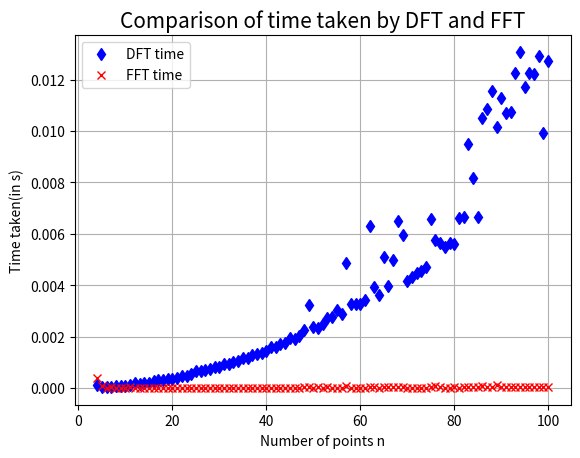

This chart was generated by the following Python code:
'''
DFT VS FFT
======================================================================
[redacted]
Date : 04/05/2020
======================================================================
This program computes the DFT of n numbers using the oot DFT algorithm and using the
FFT algorithm from numpy as compares the time difference between the two.

To fo the DFT we use the standard DFT alorithm for n points as:

If {f_p} are a set of n discrete points, then the the discrete fourier transform of these n points are given by
another set of n points {dft_f_q}, such that

dft_f_q = (1/sqrt(n))*Sum(p = 0 to n-1){exp(-j2*Pi*p*q/n)*f_p}

the fast fourier transform of th n points is calculated using the numpy fft algorithm.

We do this for n points from 1 to n and vary n to get an estimate of the time taken.
'''

import numpy as np
import numpy.fft as ft
import matplotlib.pyplot as plt
import time as t

def dft(x):
	ft_x = np.zeros(len(x),dtype = 'complex')
	
	for q in range(len(x)):
		for p in range(len(x)):
			ft_x[q] = ft_x[q] + np.exp(-1.0j*2.0*np.pi*p*q/len(x))*x[p]
		ft_x[q] = (1.0/np.sqrt(len(x)))*ft_x[q]
	return ft_x
n = np.arange(4,101,1)
t_dft = np.zeros(len(n),dtype = np.float64)
t_fft = np.zeros(len(n),dtype = np.float64)
for i in range(len(n)):
	x = np.linspace(1.0,n[i],n[i])
	tm = t.time()
	dft(x)
	t_dft[i] = t.time()-tm
	tm = t.time()
	ft.fft(x)
	t_fft[i] = t.time()-tm
plt.plot(n,t_dft,'ro',marker = 'd',color = 'blue',label = "DFT time")
plt.plot(n,t_fft,'ro',marker = 'x',color = 'red',label = "FFT time")
plt.title("Comparison of time taken by DFT and FFT",size = 15)
plt.xlabel("Number of points n")
plt.ylabel("Time taken(in s)")
plt.legend()
plt.grid()
plt.show()




